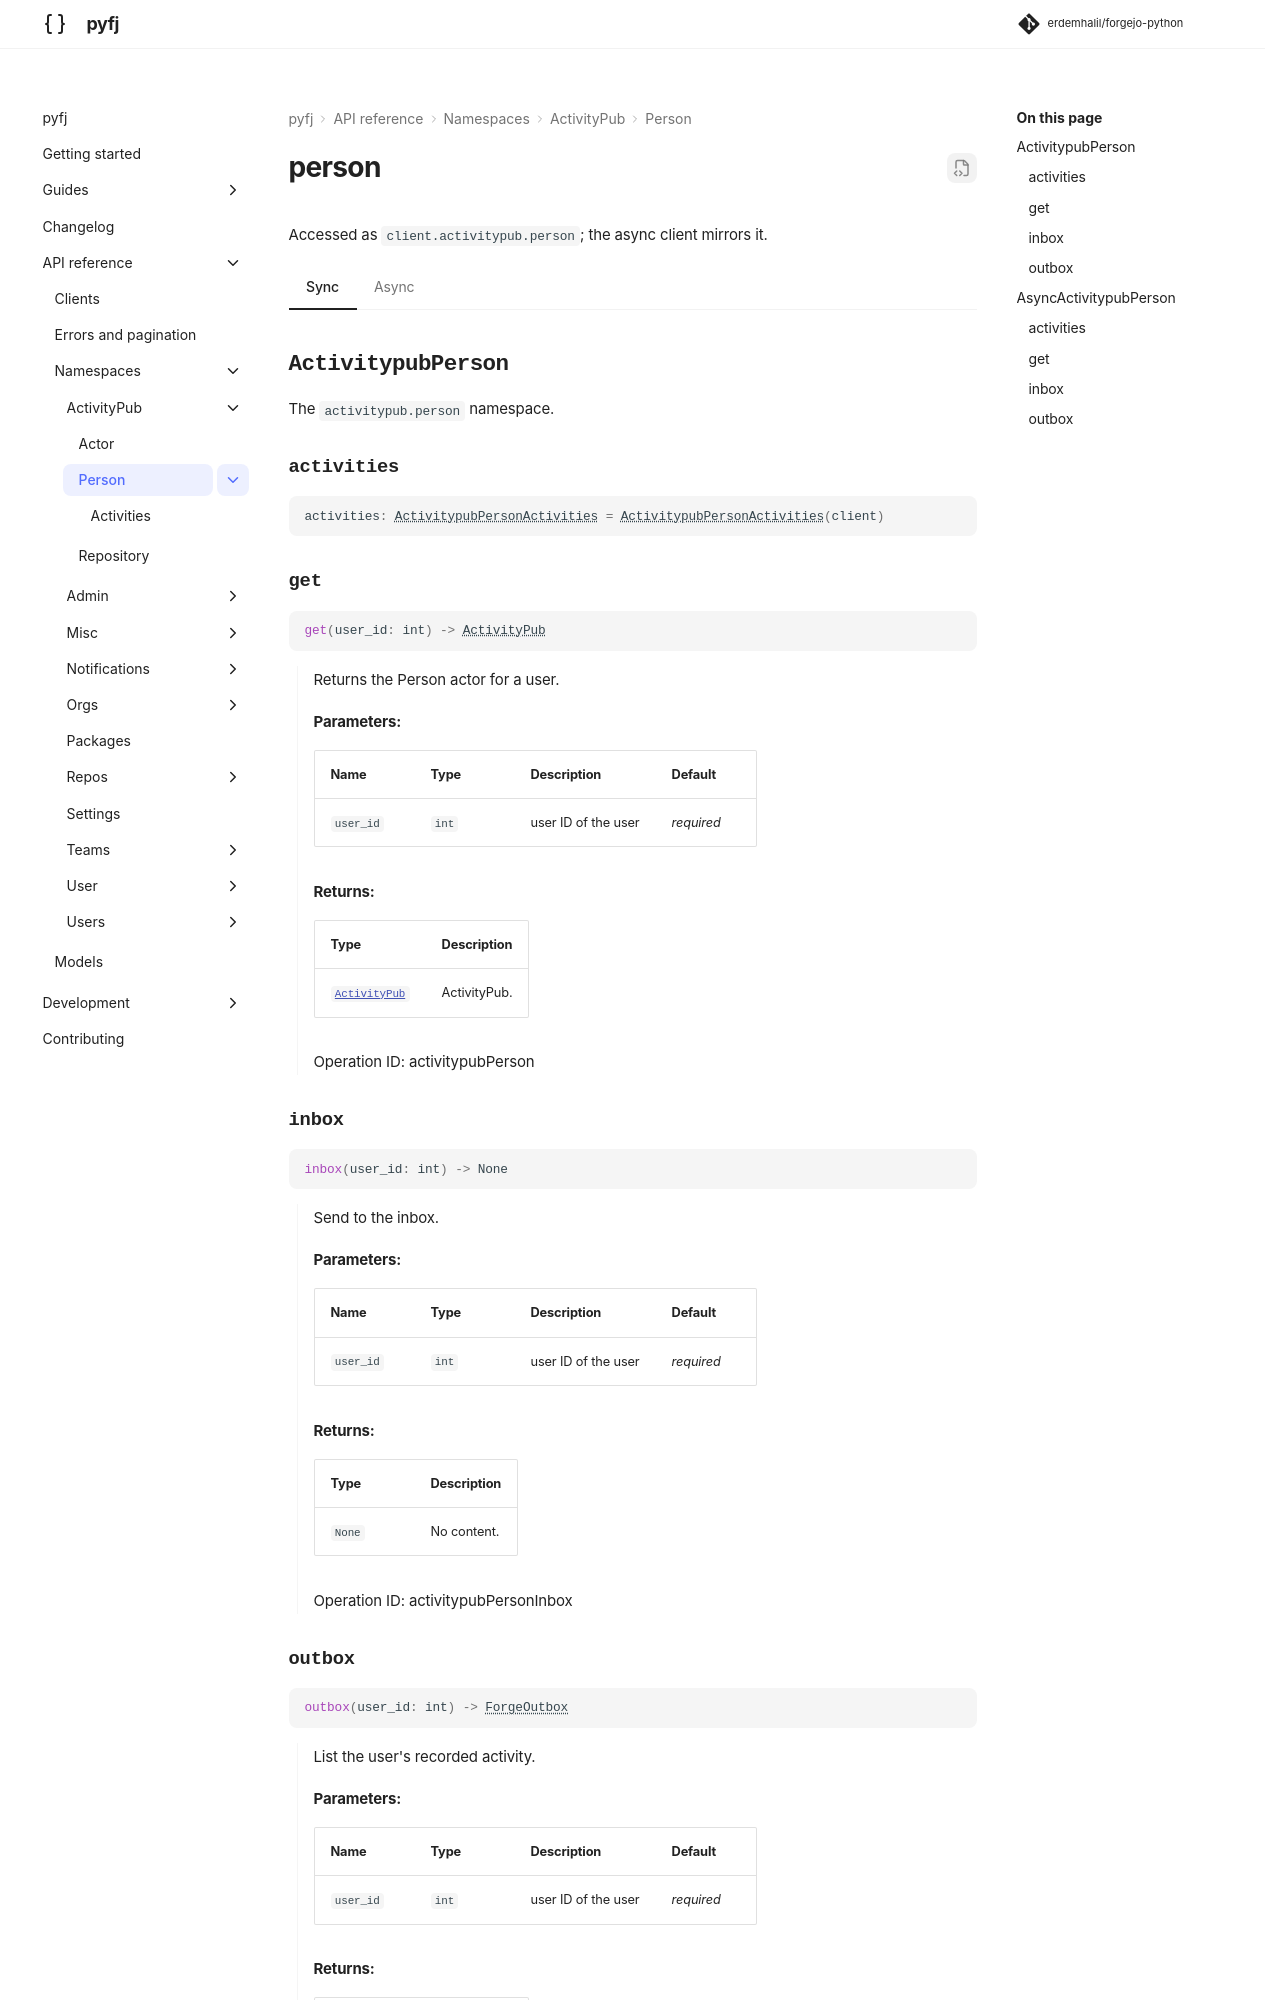

repository: erdemhalil/forgejo-python · page: dev/reference/namespaces/activitypub/person/index.html · generator: mkdocs

---
title: "activitypub.person"
description: "API reference for `client.activitypub.person` — sync and async."
---

# person

Accessed as `client.activitypub.person`; the async client mirrors it.

=== "Sync"

    ::: pyfj._generated.api.activitypub.ActivitypubPerson
